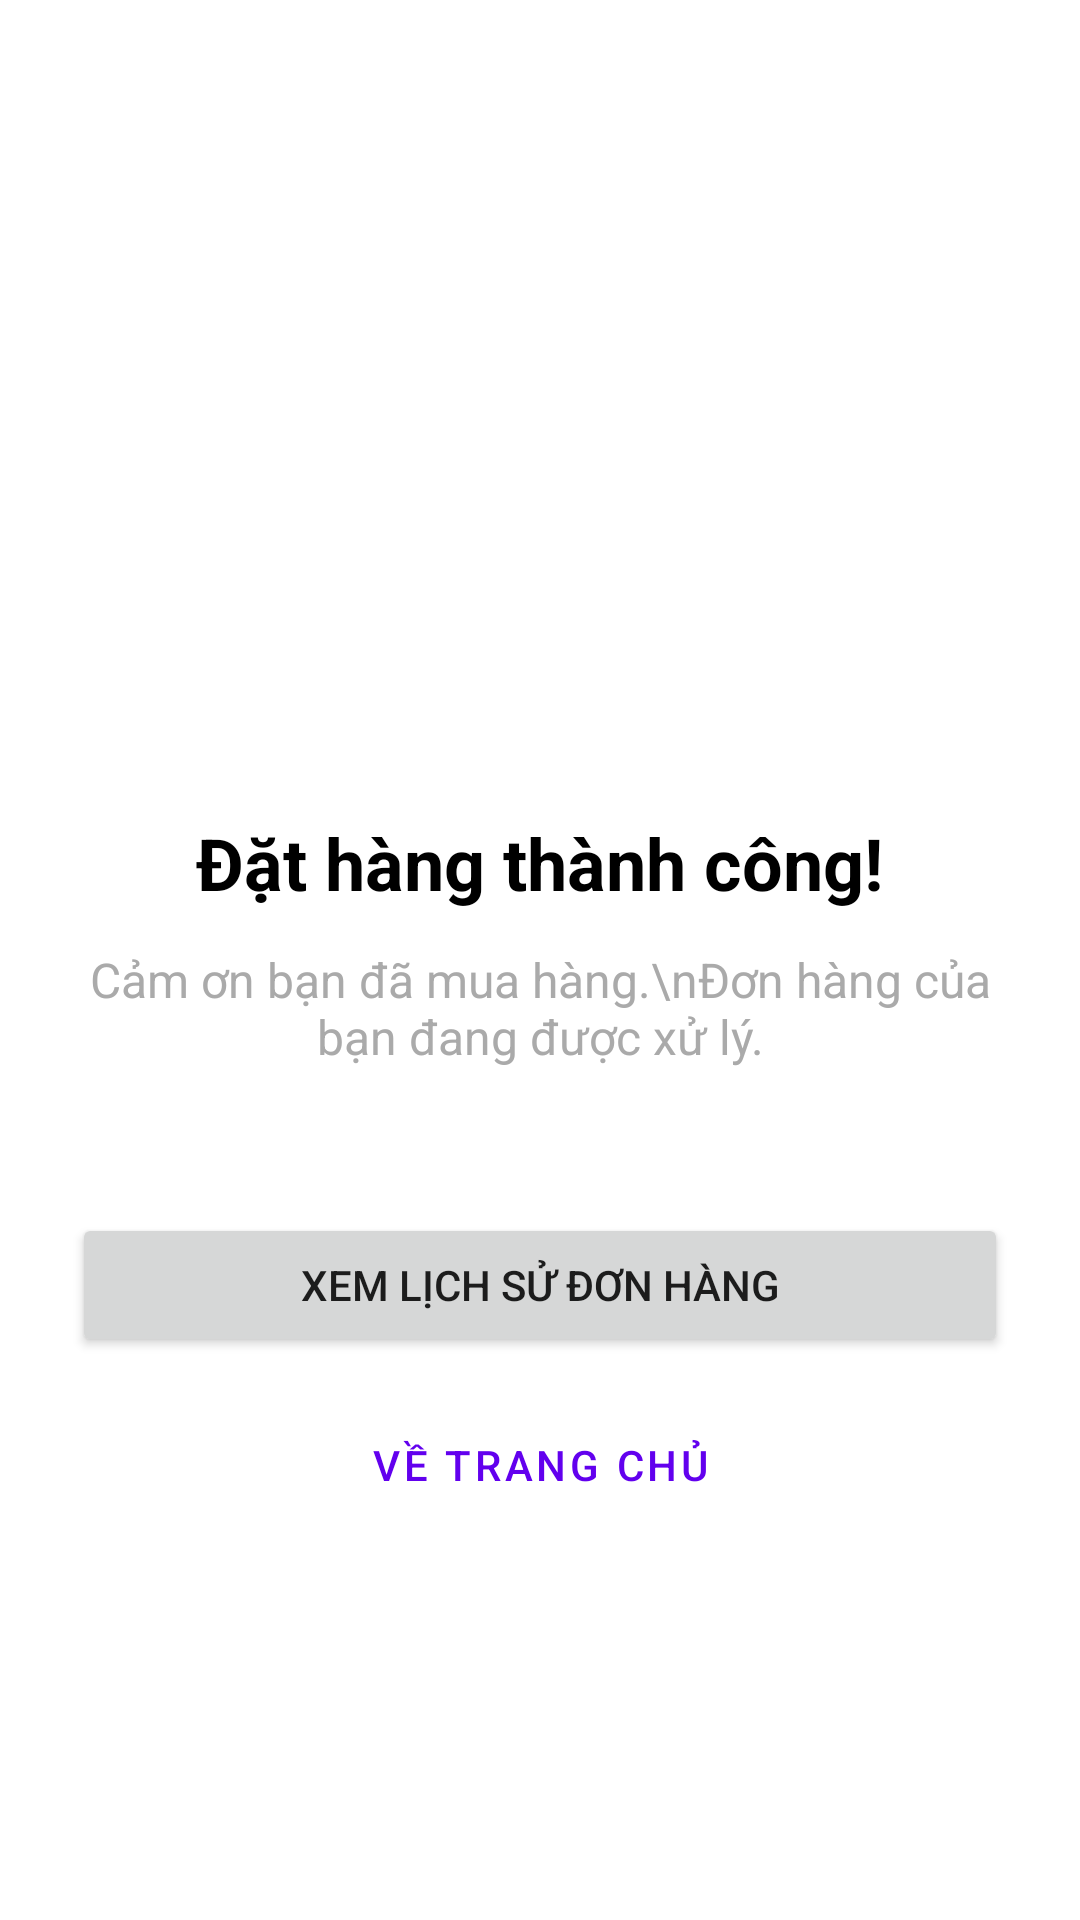

Write the Android layout XML for this screen, with the resource values it uses.
<!-- AndroidManifest.xml: application theme Theme.Duan1 -->
<!-- res/layout/activity_order_success.xml -->
<?xml version="1.0" encoding="utf-8"?>
<LinearLayout xmlns:android="http://schemas.android.com/apk/res/android"
    xmlns:app="http://schemas.android.com/apk/res-auto"
    android:layout_width="match_parent"
    android:layout_height="match_parent"
    android:orientation="vertical"
    android:gravity="center"
    android:padding="24dp"
    android:background="@android:color/white">

    <ImageView
        android:layout_width="120dp"
        android:layout_height="120dp"
        android:src="@mipmap/ic_launcher" 
        android:contentDescription="Success" />

    <TextView
        android:layout_width="wrap_content"
        android:layout_height="wrap_content"
        android:text="Đặt hàng thành công!"
        android:textSize="24sp"
        android:textStyle="bold"
        android:layout_marginTop="24dp"
        android:textColor="@android:color/black" />

    <TextView
        android:layout_width="wrap_content"
        android:layout_height="wrap_content"
        android:text="Cảm ơn bạn đã mua hàng.\nĐơn hàng của bạn đang được xử lý."
        android:textSize="16sp"
        android:layout_marginTop="12dp"
        android:gravity="center"
        android:textColor="@android:color/darker_gray" />

    <Button
        android:id="@+id/btn_view_orders"
        android:layout_width="match_parent"
        android:layout_height="wrap_content"
        android:text="Xem lịch sử đơn hàng"
        android:layout_marginTop="48dp"
        android:padding="12dp" />

    <Button
        android:id="@+id/btn_back_home"
        style="@style/Widget.MaterialComponents.Button.OutlinedButton"
        android:layout_width="match_parent"
        android:layout_height="wrap_content"
        android:text="Về trang chủ"
        android:layout_marginTop="12dp"
        android:padding="12dp" />

</LinearLayout>
<!-- resources referenced by this layout -->
<resources>
  <style name="Theme.Duan1" parent="Base.Theme.Duan1" />
  <style name="Base.Theme.Duan1" parent="Theme.MaterialComponents.Light.DarkActionBar">
          
          <item name="colorPrimary">@color/purple_500</item>
          <item name="colorPrimaryVariant">@color/purple_700</item>
          <item name="colorSecondary">@color/teal_200</item>
          <item name="colorSecondaryVariant">@color/teal_700</item>
          <item name="colorError">@color/red_500</item>
          <item name="colorOnPrimary">@color/white</item>
          <item name="colorOnSecondary">@color/black</item>
          <item name="colorOnError">@color/white</item>
          <item name="colorOnBackground">@color/black</item>
          <item name="colorOnSurface">@color/black</item>
          <item name="windowNoTitle">true</item>
      </style>
  <color name="purple_500">#6200EE</color>
  <color name="purple_700">#3700B3</color>
  <color name="teal_200">#03DAC6</color>
  <color name="teal_700">#018786</color>
  <color name="red_500">#F44336</color>
  <color name="white">#FFFFFF</color>
  <color name="black">#000000</color>
</resources>
